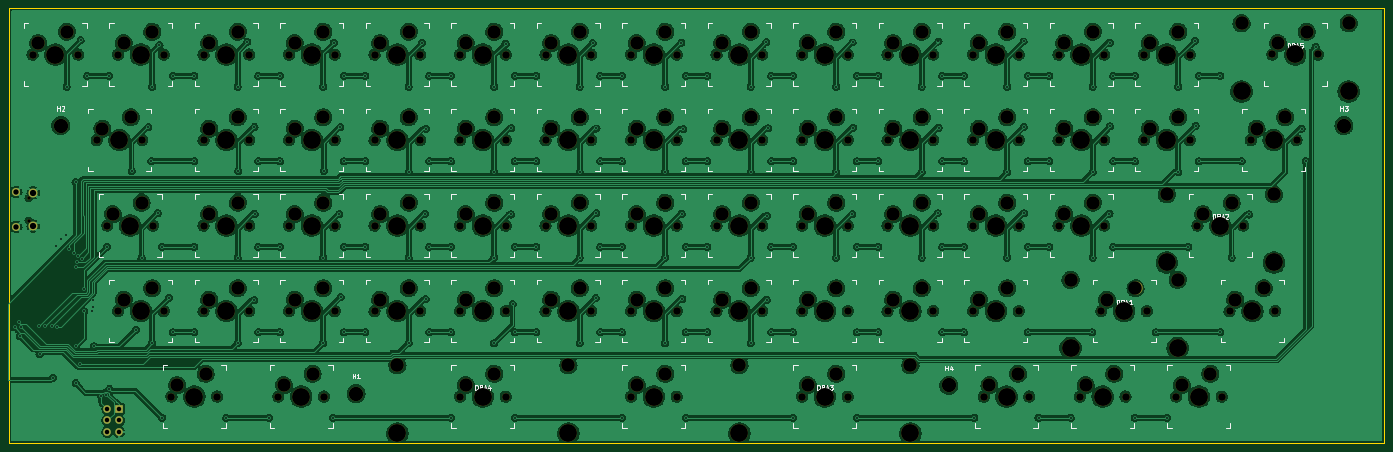
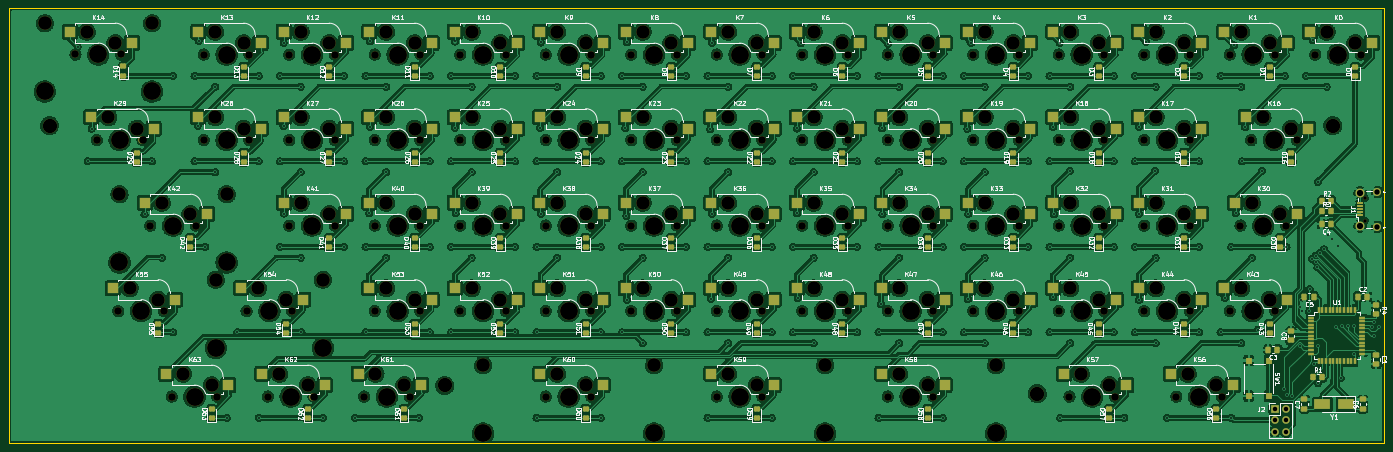
Circuit board: 11 layer files. Board 306.5 x 96.9 mm.
- bottom_copper: okeeb-B_Cu.gbr (1757134 bytes)
- bottom_mask: okeeb-B_Mask.gbr (21017 bytes)
- paste: okeeb-B_Paste.gbr (10274 bytes)
- bottom_silk: okeeb-B_Silkscreen.gbr (166537 bytes)
- outline: okeeb-Edge_Cuts.gbr (724 bytes)
- top_copper: okeeb-F_Cu.gbr (1343137 bytes)
- top_mask: okeeb-F_Mask.gbr (10806 bytes)
- paste: okeeb-F_Paste.gbr (488 bytes)
- top_silk: okeeb-F_Silkscreen.gbr (32598 bytes)
- drill: okeeb-NPTH.drl (6197 bytes)
- drill: okeeb-PTH.drl (4635 bytes)

=== bottom_copper: okeeb-B_Cu.gbr (1757134 bytes, source omitted) ===
=== bottom_mask: okeeb-B_Mask.gbr (21017 bytes, source omitted) ===
=== paste: okeeb-B_Paste.gbr (10274 bytes, source omitted) ===
=== bottom_silk: okeeb-B_Silkscreen.gbr (166537 bytes, source omitted) ===
=== outline: okeeb-Edge_Cuts.gbr ===
G04 #@! TF.GenerationSoftware,KiCad,Pcbnew,(6.0.0)*
G04 #@! TF.CreationDate,2022-06-17T00:07:40-05:00*
G04 #@! TF.ProjectId,okeeb,6f6b6565-622e-46b6-9963-61645f706362,rev?*
G04 #@! TF.SameCoordinates,Original*
G04 #@! TF.FileFunction,Profile,NP*
%FSLAX46Y46*%
G04 Gerber Fmt 4.6, Leading zero omitted, Abs format (unit mm)*
G04 Created by KiCad (PCBNEW (6.0.0)) date 2022-06-17 00:07:40*
%MOMM*%
%LPD*%
G01*
G04 APERTURE LIST*
G04 #@! TA.AperFunction,Profile*
%ADD10C,0.050000*%
G04 #@! TD*
G04 APERTURE END LIST*
D10*
X43500000Y-27260000D02*
X349960000Y-27260000D01*
X349960000Y-27260000D02*
X349960000Y-124170000D01*
X349960000Y-124170000D02*
X43500000Y-124170000D01*
X43500000Y-124170000D02*
X43500000Y-27260000D01*
M02*

=== top_copper: okeeb-F_Cu.gbr (1343137 bytes, source omitted) ===
=== top_mask: okeeb-F_Mask.gbr (10806 bytes, source omitted) ===
=== paste: okeeb-F_Paste.gbr ===
G04 #@! TF.GenerationSoftware,KiCad,Pcbnew,(6.0.0)*
G04 #@! TF.CreationDate,2022-06-17T00:07:40-05:00*
G04 #@! TF.ProjectId,okeeb,6f6b6565-622e-46b6-9963-61645f706362,rev?*
G04 #@! TF.SameCoordinates,Original*
G04 #@! TF.FileFunction,Paste,Top*
G04 #@! TF.FilePolarity,Positive*
%FSLAX46Y46*%
G04 Gerber Fmt 4.6, Leading zero omitted, Abs format (unit mm)*
G04 Created by KiCad (PCBNEW (6.0.0)) date 2022-06-17 00:07:40*
%MOMM*%
%LPD*%
G01*
G04 APERTURE LIST*
G04 APERTURE END LIST*
M02*

=== top_silk: okeeb-F_Silkscreen.gbr (32598 bytes, source omitted) ===
=== drill: okeeb-NPTH.drl (6197 bytes, source omitted) ===
=== drill: okeeb-PTH.drl ===
M48
; DRILL file {KiCad (6.0.0)} date Fri Jun 17 00:07:31 2022
; FORMAT={-:-/ absolute / inch / decimal}
; #@! TF.CreationDate,2022-06-17T00:07:31-05:00
; #@! TF.GenerationSoftware,Kicad,Pcbnew,(6.0.0)
; #@! TF.FileFunction,Plated,1,2,PTH
FMAT,2
INCH
; #@! TA.AperFunction,Plated,PTH,ViaDrill
T1C0.0157
; #@! TA.AperFunction,Plated,PTH,ComponentDrill
T2C0.0394
; #@! TA.AperFunction,Plated,PTH,ComponentDrill
T3C0.0472
; #@! TA.AperFunction,Plated,PTH,ComponentDrill
T4C0.0551
%
G90
G05
T1
X1.7642Y-3.8736
X1.8008Y-3.8287
X1.8077Y-3.9508
X1.822Y-3.8748
X1.976Y-3.8594
X1.9807Y-4.1087
X2.0283Y-3.8657
X2.0894Y-3.8606
X2.0972Y-4.3173
X2.122Y-3.1626
X2.1346Y-3.8669
X2.172Y-3.0961
X2.2087Y-3.0665
X2.2191Y-1.7622
X2.2429Y-3.1874
X2.2811Y-3.2217
X2.2969Y-2.5992
X2.2972Y-4.3618
X2.2982Y-4.0402
X2.3008Y-3.348
X2.3108Y-3.3011
X2.3173Y-3.244
X2.3331Y-4.1933
X2.3417Y-1.3563
X2.349Y-3.2726
X2.3698Y-3.5398
X2.374Y-3.7343
X2.4002Y-1.6673
X2.4394Y-3.7295
X2.4472Y-3.6327
X2.4519Y-3.6942
X2.4567Y-4.0413
X2.5228Y-4.478
X2.5646Y-4.4654
X2.5726Y-3.1673
X2.588Y-1.6673
X2.5944Y-4.4147
X2.7881Y-2.5022
X2.826Y-3.8961
X2.8754Y-3.2622
X2.9354Y-2.1169
X2.9627Y-2.4173
X2.9691Y-1.7622
X2.9691Y-4.0122
X3.0181Y-2.8736
X3.0323Y-1.3984
X3.0565Y-3.1673
X3.0568Y-4.6673
X3.115Y-3.615
X3.1502Y-1.6673
X3.1502Y-3.9173
X3.338Y-1.6673
X3.338Y-2.4173
X3.338Y-3.1673
X3.338Y-3.9173
X3.619Y-4.6673
X3.7191Y-1.7622
X3.7191Y-3.2622
X3.7191Y-4.0122
X3.7254Y-2.5022
X3.8039Y-1.3697
X3.8646Y-3.6346
X3.8661Y-2.1165
X3.8669Y-2.8795
X3.9002Y-1.6673
X3.9002Y-2.4173
X3.9002Y-3.1673
X3.9002Y-3.9173
X3.9943Y-4.6673
X4.088Y-1.6673
X4.088Y-2.4173
X4.088Y-3.1673
X4.088Y-3.9173
X4.4691Y-1.7622
X4.4691Y-3.2622
X4.4691Y-4.0122
X4.4747Y-2.5022
X4.5565Y-4.6673
X4.5618Y-1.3772
X4.6098Y-2.8815
X4.6201Y-2.1173
X4.6213Y-3.6091
X4.6502Y-1.6673
X4.6502Y-2.4173
X4.6502Y-3.1673
X4.6502Y-3.9173
X4.838Y-1.6673
X4.838Y-2.4173
X4.838Y-3.1673
X4.838Y-3.9173
X5.2191Y-1.7622
X5.2191Y-2.5122
X5.2191Y-3.2622
X5.2191Y-4.0122
X5.3358Y-1.378
X5.363Y-2.8791
X5.3665Y-3.6264
X5.3717Y-2.1319
X5.4002Y-1.6673
X5.4002Y-2.4173
X5.4002Y-3.1673
X5.4002Y-3.9173
X5.588Y-1.6673
X5.588Y-2.4173
X5.588Y-3.1673
X5.588Y-3.9173
X5.588Y-4.6673
X5.9691Y-1.7622
X5.9691Y-2.5122
X5.9691Y-3.2622
X5.9691Y-4.0122
X6.0685Y-1.3874
X6.1161Y-2.8831
X6.1193Y-2.128
X6.1307Y-3.6697
X6.1502Y-1.6673
X6.1502Y-2.4173
X6.1502Y-3.1673
X6.1502Y-3.9173
X6.1502Y-4.6673
X6.338Y-1.6673
X6.338Y-2.4173
X6.338Y-3.1673
X6.338Y-3.9173
X6.7191Y-1.7622
X6.7191Y-2.5122
X6.7191Y-3.2622
X6.7191Y-4.0122
X6.8323Y-1.3815
X6.8594Y-3.6157
X6.865Y-2.8736
X6.8661Y-2.1287
X6.9002Y-1.6673
X6.9002Y-2.4173
X6.9002Y-3.1673
X6.9002Y-3.9173
X7.088Y-1.6673
X7.088Y-2.4173
X7.088Y-3.1673
X7.088Y-3.9173
X7.088Y-4.6673
X7.4691Y-1.7622
X7.4691Y-2.5122
X7.4691Y-3.2622
X7.4691Y-4.0122
X7.611Y-1.3783
X7.613Y-2.878
X7.6197Y-3.6248
X7.628Y-2.1358
X7.6502Y-1.6673
X7.6502Y-2.4173
X7.6502Y-3.1673
X7.6502Y-3.9173
X7.6502Y-4.6673
X7.838Y-1.6673
X7.838Y-2.4173
X7.838Y-3.1673
X7.838Y-3.9173
X8.2191Y-1.7622
X8.2191Y-2.5122
X8.2191Y-3.2622
X8.2191Y-4.0122
X8.3567Y-1.3728
X8.3579Y-3.6331
X8.3622Y-2.8941
X8.3713Y-2.1276
X8.4002Y-1.6673
X8.4002Y-2.4173
X8.4002Y-3.1673
X8.4002Y-3.9173
X8.588Y-1.6673
X8.588Y-2.4173
X8.588Y-3.1673
X8.588Y-3.9173
X8.588Y-4.6673
X8.9691Y-1.7622
X8.9691Y-2.5122
X8.9691Y-3.2622
X9.111Y-2.8799
X9.1126Y-1.3744
X9.1181Y-2.1232
X9.1502Y-1.6673
X9.1502Y-2.4173
X9.1502Y-3.1673
X9.1502Y-3.9173
X9.1502Y-4.6673
X9.338Y-1.6673
X9.338Y-2.4173
X9.338Y-3.1673
X9.338Y-3.9173
X9.7191Y-1.7622
X9.7191Y-2.5122
X9.7191Y-3.2622
X9.8598Y-2.874
X9.8661Y-1.3661
X9.8673Y-2.1217
X9.9002Y-1.6673
X9.9002Y-2.4173
X9.9002Y-3.1673
X9.9002Y-3.9173
X10.088Y-1.6673
X10.088Y-2.4173
X10.088Y-3.1673
X10.088Y-3.9173
X10.1818Y-4.6673
X10.4691Y-1.7622
X10.4691Y-2.5122
X10.4691Y-3.2622
X10.613Y-1.3654
X10.613Y-2.1154
X10.6181Y-2.872
X10.6502Y-1.6673
X10.6502Y-2.4173
X10.6502Y-3.1673
X10.6502Y-3.9173
X10.744Y-4.6673
X10.838Y-1.6673
X10.838Y-2.4173
X10.838Y-3.1673
X11.0255Y-4.6673
X11.213Y-3.9173
X11.2191Y-1.7622
X11.2191Y-2.5122
X11.2191Y-3.2622
X11.3657Y-2.8752
X11.3693Y-1.3764
X11.3697Y-2.1106
X11.4002Y-1.6673
X11.4002Y-2.4173
X11.4002Y-3.1673
X11.5877Y-4.6673
X11.588Y-1.6673
X11.588Y-2.4173
X11.7752Y-3.9173
X11.8693Y-4.6673
X11.9691Y-1.7622
X11.9691Y-2.5122
X12.0568Y-3.1673
X12.1154Y-1.3587
X12.1228Y-2.1043
X12.1502Y-1.6673
X12.1502Y-2.4173
X12.338Y-1.6673
X12.338Y-3.9173
X12.4379Y-3.2622
X12.5255Y-2.4173
X12.5894Y-2.8835
X13.0528Y-2.1299
X13.0877Y-2.4173
X13.1752Y-1.4126
T2
X2.5766Y-4.5892
X2.5766Y-4.6892
X2.5766Y-4.7892
X2.6766Y-4.5892
X2.6766Y-4.6892
X2.6766Y-4.7892
T3
X1.7764Y-2.6856
X1.7764Y-2.9907
T4
X1.926Y-2.6915
X1.926Y-2.9848
T0
M30

